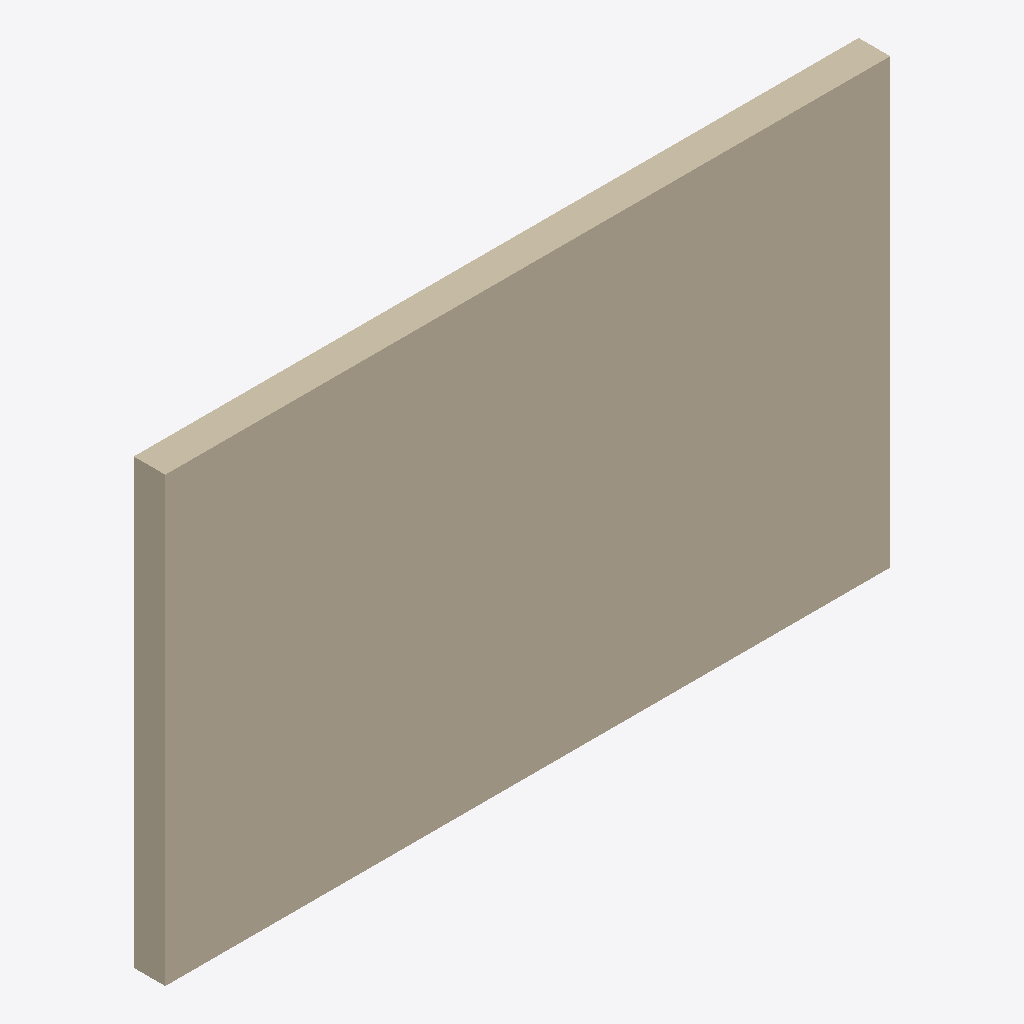
Isometric view of an IFC building model (IFC-SPF (STEP), schema IFC4, length unit foot), seen from the south-west, elements coloured by IFC class: 1 wall (beige).
Extent 7.0 m × 0.3 m × 4.3 m (x, y, z). Storeys (1): Floor 1 at 0.00 m. Elements (1): 1 IfcWall.

HEADER;
FILE_DESCRIPTION(('ViewDefinition [ReferenceView_V1.2]','ExchangeRequirement [Architecture, Structural, BuildingService]','Comment [Comments]','Comment [System: OpenBuildings Designer10.00.00.99 debug build Aug 26? 2024 19:19:51]'),'2;1');
FILE_NAME('AggregationTest','2024-09-15T03:11:26+00:00',('First Name Last Name'),('Organization Name'),'ST-DEVELOPER v16.13','OpenBuildings Designer10.00.00.99','Administrator');
FILE_SCHEMA(('IFC4'));
ENDSEC;
DATA;
#240=IFCPROJECT('1JmBUThP19Z8wED88xGwCF',#251,'BuildingTemplate_US','BuildingTemplate_US',$,'BuildingTemplate_US',$,(#35),#239);
#104=IFCSITE('006_i1V1D0tAKEh_$vljQt',#251,'Site 1','Site 1',$,#86,$,'Site 1',.ELEMENT.,$,$,0.0,$,#242);
#44=IFCBUILDING('3_IkJInE13hR6Xwo4VKOgh',#251,'Bldg 1','3 Story Building',$,#87,$,'Bldg 1',.ELEMENT.,0.0,0.0,#243);
#43=IFCBUILDINGSTOREY('3fi9MXNlvG0hg7NJeORvOA',#251,'Floor 1','Tellers and loan offices',$,#88,$,'Floor 1',.ELEMENT.,0.0);
#68=IFCWALL('2J51Pf$WbDBw47gm0Ci6bN',#251,'*Default Exterior Wall*','Default exterior wall','Wall',#89,#40,'16521*AggregationTest!Design Model',.NOTDEFINED.);
ENDSEC;
